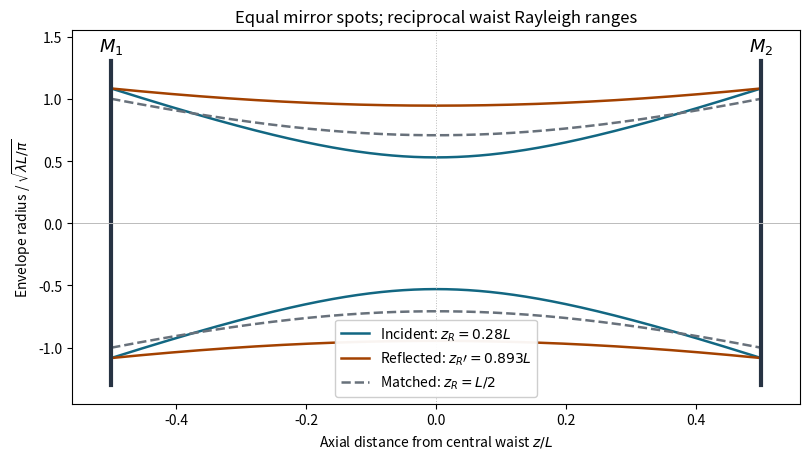

This chart was generated by the following Python code: (Note: this script raises an exception after producing the figure.)
"""Original counterpropagating Gaussian envelopes in a confocal cavity; Python 3.14."""
from pathlib import Path
import matplotlib
matplotlib.use('Agg')
import matplotlib.pyplot as plt
import numpy as np
z=np.linspace(-.5,.5,600);b=.28;bp=.25/b
w=np.sqrt(b+z*z/b);wp=np.sqrt(bp+z*z/bp);wm=np.sqrt(.5+z*z/.5)
fig,ax=plt.subplots(figsize=(8.2,4.7),facecolor='white')
for y,color,label,ls in [(w,'#126782',r'Incident: $z_R=0.28L$','-'),(wp,'#a34100',r'Reflected: $z_R\prime=0.893L$','-'),(wm,'#68717b',r'Matched: $z_R=L/2$','--')]:
    ax.plot(z,y,color=color,label=label,lw=1.8,ls=ls);ax.plot(z,-y,color=color,lw=1.8,ls=ls)
for side in [-.5,.5]:ax.plot([side,side],[-1.30,1.30],color='#273343',lw=3)
ax.axhline(0,color='#bbbbbb',lw=.7);ax.axvline(0,color='#bbbbbb',lw=.7,ls=':')
ax.text(-.5,1.38,r'$M_1$',ha='center',fontsize=13);ax.text(.5,1.38,r'$M_2$',ha='center',fontsize=13)
ax.set(xlim=(-.56,.56),ylim=(-1.45,1.55),xlabel=r'Axial distance from central waist $z/L$',ylabel=r'Envelope radius / $\sqrt{\lambda L/\pi}$',title=r'Equal mirror spots; reciprocal waist Rayleigh ranges')
ax.legend(loc='lower center',fontsize=10,framealpha=.95)
fig.tight_layout();fig.savefig(Path.cwd()/Path(__file__).with_suffix('.png').name,dpi=110,facecolor='white',transparent=False,metadata={'Software':'Matplotlib'})
plt.close(fig)
